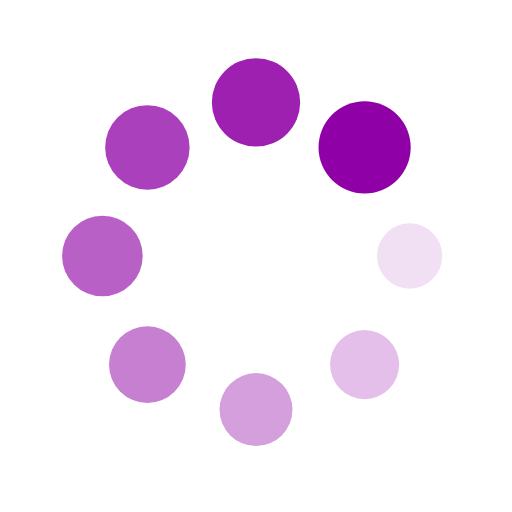
t = 0.00 s
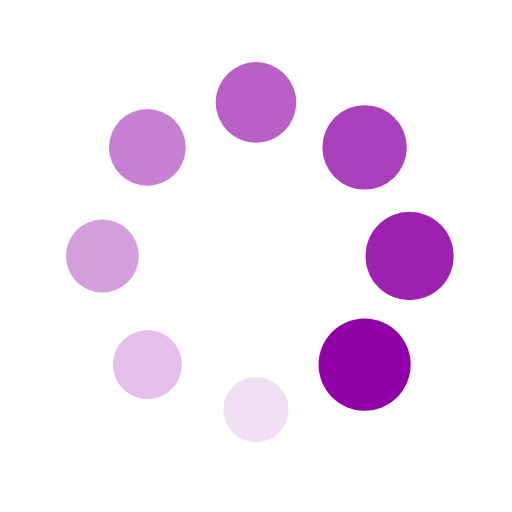
t = 0.44 s
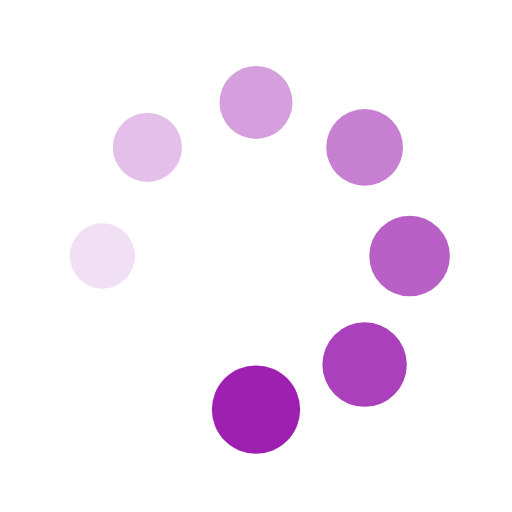
t = 0.88 s
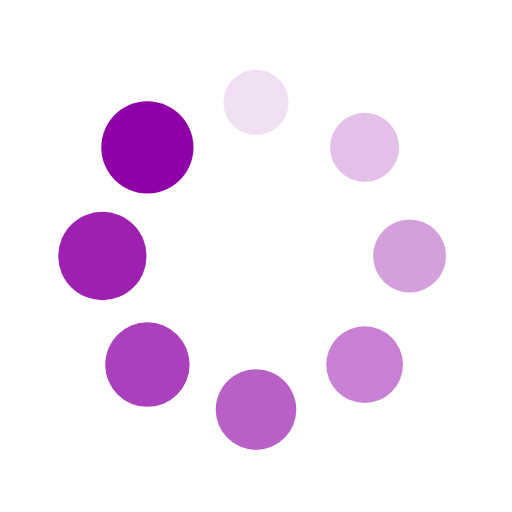
t = 1.32 s

The animated SVG that drew these frames (rendered in a browser with its animation timeline set to each time). Animation: 16 SMIL elements (animate=8,animateTransform=8); one cycle of 1.75 s, repeats indefinitely.

<?xml version="1.0" encoding="utf-8"?>
<svg xmlns="http://www.w3.org/2000/svg" xmlns:xlink="http://www.w3.org/1999/xlink" style="margin: auto; background: none; display: block; shape-rendering: auto;" width="100px" height="100px" viewBox="0 0 100 100" preserveAspectRatio="xMidYMid">
<g transform="translate(80,50)">
<g transform="rotate(0)">
<circle cx="0" cy="0" r="6" fill="#8f00a6" fill-opacity="1">
  <animateTransform attributeName="transform" type="scale" begin="-1.5350877192982455s" values="1.5 1.5;1 1" keyTimes="0;1" dur="1.7543859649122806s" repeatCount="indefinite"></animateTransform>
  <animate attributeName="fill-opacity" keyTimes="0;1" dur="1.7543859649122806s" repeatCount="indefinite" values="1;0" begin="-1.5350877192982455s"></animate>
</circle>
</g>
</g><g transform="translate(71.21320343559643,71.21320343559643)">
<g transform="rotate(45)">
<circle cx="0" cy="0" r="6" fill="#8f00a6" fill-opacity="0.875">
  <animateTransform attributeName="transform" type="scale" begin="-1.3157894736842104s" values="1.5 1.5;1 1" keyTimes="0;1" dur="1.7543859649122806s" repeatCount="indefinite"></animateTransform>
  <animate attributeName="fill-opacity" keyTimes="0;1" dur="1.7543859649122806s" repeatCount="indefinite" values="1;0" begin="-1.3157894736842104s"></animate>
</circle>
</g>
</g><g transform="translate(50,80)">
<g transform="rotate(90)">
<circle cx="0" cy="0" r="6" fill="#8f00a6" fill-opacity="0.75">
  <animateTransform attributeName="transform" type="scale" begin="-1.0964912280701753s" values="1.5 1.5;1 1" keyTimes="0;1" dur="1.7543859649122806s" repeatCount="indefinite"></animateTransform>
  <animate attributeName="fill-opacity" keyTimes="0;1" dur="1.7543859649122806s" repeatCount="indefinite" values="1;0" begin="-1.0964912280701753s"></animate>
</circle>
</g>
</g><g transform="translate(28.786796564403577,71.21320343559643)">
<g transform="rotate(135)">
<circle cx="0" cy="0" r="6" fill="#8f00a6" fill-opacity="0.625">
  <animateTransform attributeName="transform" type="scale" begin="-0.8771929824561403s" values="1.5 1.5;1 1" keyTimes="0;1" dur="1.7543859649122806s" repeatCount="indefinite"></animateTransform>
  <animate attributeName="fill-opacity" keyTimes="0;1" dur="1.7543859649122806s" repeatCount="indefinite" values="1;0" begin="-0.8771929824561403s"></animate>
</circle>
</g>
</g><g transform="translate(20,50.00000000000001)">
<g transform="rotate(180)">
<circle cx="0" cy="0" r="6" fill="#8f00a6" fill-opacity="0.5">
  <animateTransform attributeName="transform" type="scale" begin="-0.6578947368421052s" values="1.5 1.5;1 1" keyTimes="0;1" dur="1.7543859649122806s" repeatCount="indefinite"></animateTransform>
  <animate attributeName="fill-opacity" keyTimes="0;1" dur="1.7543859649122806s" repeatCount="indefinite" values="1;0" begin="-0.6578947368421052s"></animate>
</circle>
</g>
</g><g transform="translate(28.78679656440357,28.786796564403577)">
<g transform="rotate(225)">
<circle cx="0" cy="0" r="6" fill="#8f00a6" fill-opacity="0.375">
  <animateTransform attributeName="transform" type="scale" begin="-0.43859649122807015s" values="1.5 1.5;1 1" keyTimes="0;1" dur="1.7543859649122806s" repeatCount="indefinite"></animateTransform>
  <animate attributeName="fill-opacity" keyTimes="0;1" dur="1.7543859649122806s" repeatCount="indefinite" values="1;0" begin="-0.43859649122807015s"></animate>
</circle>
</g>
</g><g transform="translate(49.99999999999999,20)">
<g transform="rotate(270)">
<circle cx="0" cy="0" r="6" fill="#8f00a6" fill-opacity="0.25">
  <animateTransform attributeName="transform" type="scale" begin="-0.21929824561403508s" values="1.5 1.5;1 1" keyTimes="0;1" dur="1.7543859649122806s" repeatCount="indefinite"></animateTransform>
  <animate attributeName="fill-opacity" keyTimes="0;1" dur="1.7543859649122806s" repeatCount="indefinite" values="1;0" begin="-0.21929824561403508s"></animate>
</circle>
</g>
</g><g transform="translate(71.21320343559643,28.78679656440357)">
<g transform="rotate(315)">
<circle cx="0" cy="0" r="6" fill="#8f00a6" fill-opacity="0.125">
  <animateTransform attributeName="transform" type="scale" begin="0s" values="1.5 1.5;1 1" keyTimes="0;1" dur="1.7543859649122806s" repeatCount="indefinite"></animateTransform>
  <animate attributeName="fill-opacity" keyTimes="0;1" dur="1.7543859649122806s" repeatCount="indefinite" values="1;0" begin="0s"></animate>
</circle>
</g>
</g>
<!-- [ldio] generated by https://loading.io/ --></svg>
